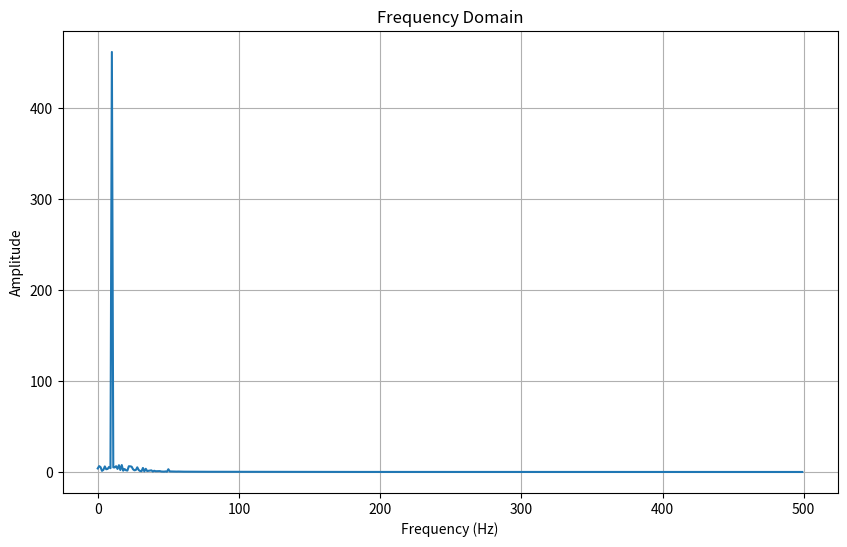

Recreate this plot in Python.
#!/usr/bin/env python3
"""
Basic Python functions for testing the parser
"""

import numpy as np
import pandas as pd
import matplotlib.pyplot as plt

def simple_function(a, b, c=10):
    """A simple function with basic parameters."""
    return a + b + c

def process_signal(signal, fs=1000, filter_type='lowpass'):
    """Process a signal with filtering and normalization."""
    from scipy import signal as sig
    
    # Create a Butterworth filter
    b, a = sig.butter(4, 30/(fs/2), filter_type)
    
    # Apply the filter
    filtered = sig.filtfilt(b, a, signal)
    
    # Normalize
    normalized = filtered / np.max(np.abs(filtered))
    
    return normalized, np.arange(len(normalized))/fs

def analyze_signal(data, sampling_rate):
    """Analyze a signal with FFT and plot the results."""
    # Compute FFT
    fft_data = np.fft.fft(data)
    n = len(data)
    freq = np.arange(n//2) * (sampling_rate / n)
    
    # Get amplitude
    amplitude = np.abs(fft_data[:n//2])
    
    # Plot the results
    plt.figure(figsize=(10, 6))
    plt.plot(freq, amplitude)
    plt.title('Frequency Domain')
    plt.xlabel('Frequency (Hz)')
    plt.ylabel('Amplitude')
    plt.grid(True)
    plt.show()
    
    return freq, amplitude

class SignalProcessor:
    """A class for signal processing."""
    
    def __init__(self, sample_rate=1000):
        """Initialize the signal processor."""
        self.fs = sample_rate
        self.data = None
    
    def normalize(self, data=None):
        """Normalize signal to range [-1, 1]."""
        if data is None:
            data = self.data
        return data / np.max(np.abs(data))
    
    def filter(self, data=None, cutoff=30, filter_type='lowpass'):
        """Apply a filter to the data."""
        from scipy import signal as sig
        
        if data is None:
            data = self.data
        
        b, a = sig.butter(4, cutoff/(self.fs/2), filter_type)
        return sig.filtfilt(b, a, data)
    
    def process(self, data):
        """Process signal with multiple steps."""
        self.data = data
        
        # Apply filtering
        filtered = self.filter(data)
        
        # Normalize
        processed = self.normalize(filtered)
        
        return processed

# Example usage
if __name__ == "__main__":
    # Generate a test signal
    t = np.linspace(0, 1, 1000)
    signal = np.sin(2*np.pi*10*t) + 0.5*np.sin(2*np.pi*50*t) + 0.2*np.random.randn(len(t))
    
    # Process the signal
    filtered_signal, time_axis = process_signal(signal)
    
    # Analyze the signal
    freq, amplitude = analyze_signal(filtered_signal, 1000)
    
    # Use the class
    processor = SignalProcessor()
    processed = processor.process(signal)
    
    # Print results
    result = simple_function(10, 20)
    print(f"Simple function result: {result}") 